Dataset: split (GitHub, Akshat-Aggarwal-200/Plant-Disease-Detection). Classes: apple apple scab, apple black rot, apple cedar apple rust, apple healthy.

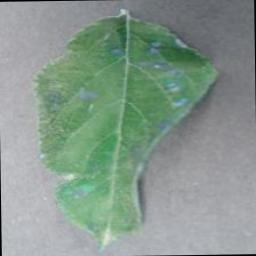
Label: apple cedar apple rust

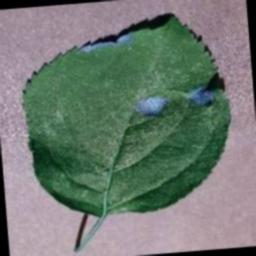
Label: apple black rot

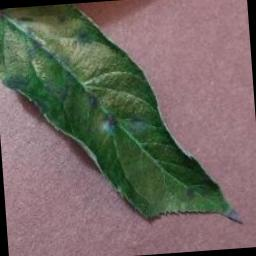
Label: apple apple scab

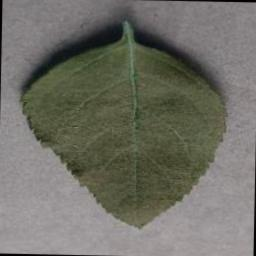
Label: apple healthy

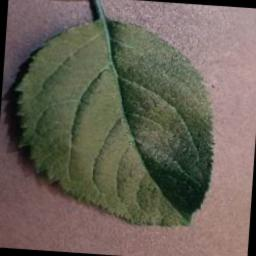
Label: apple healthy

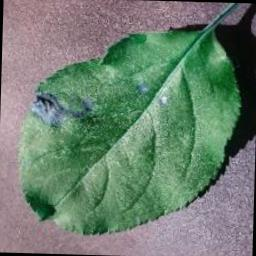
Label: apple black rot
